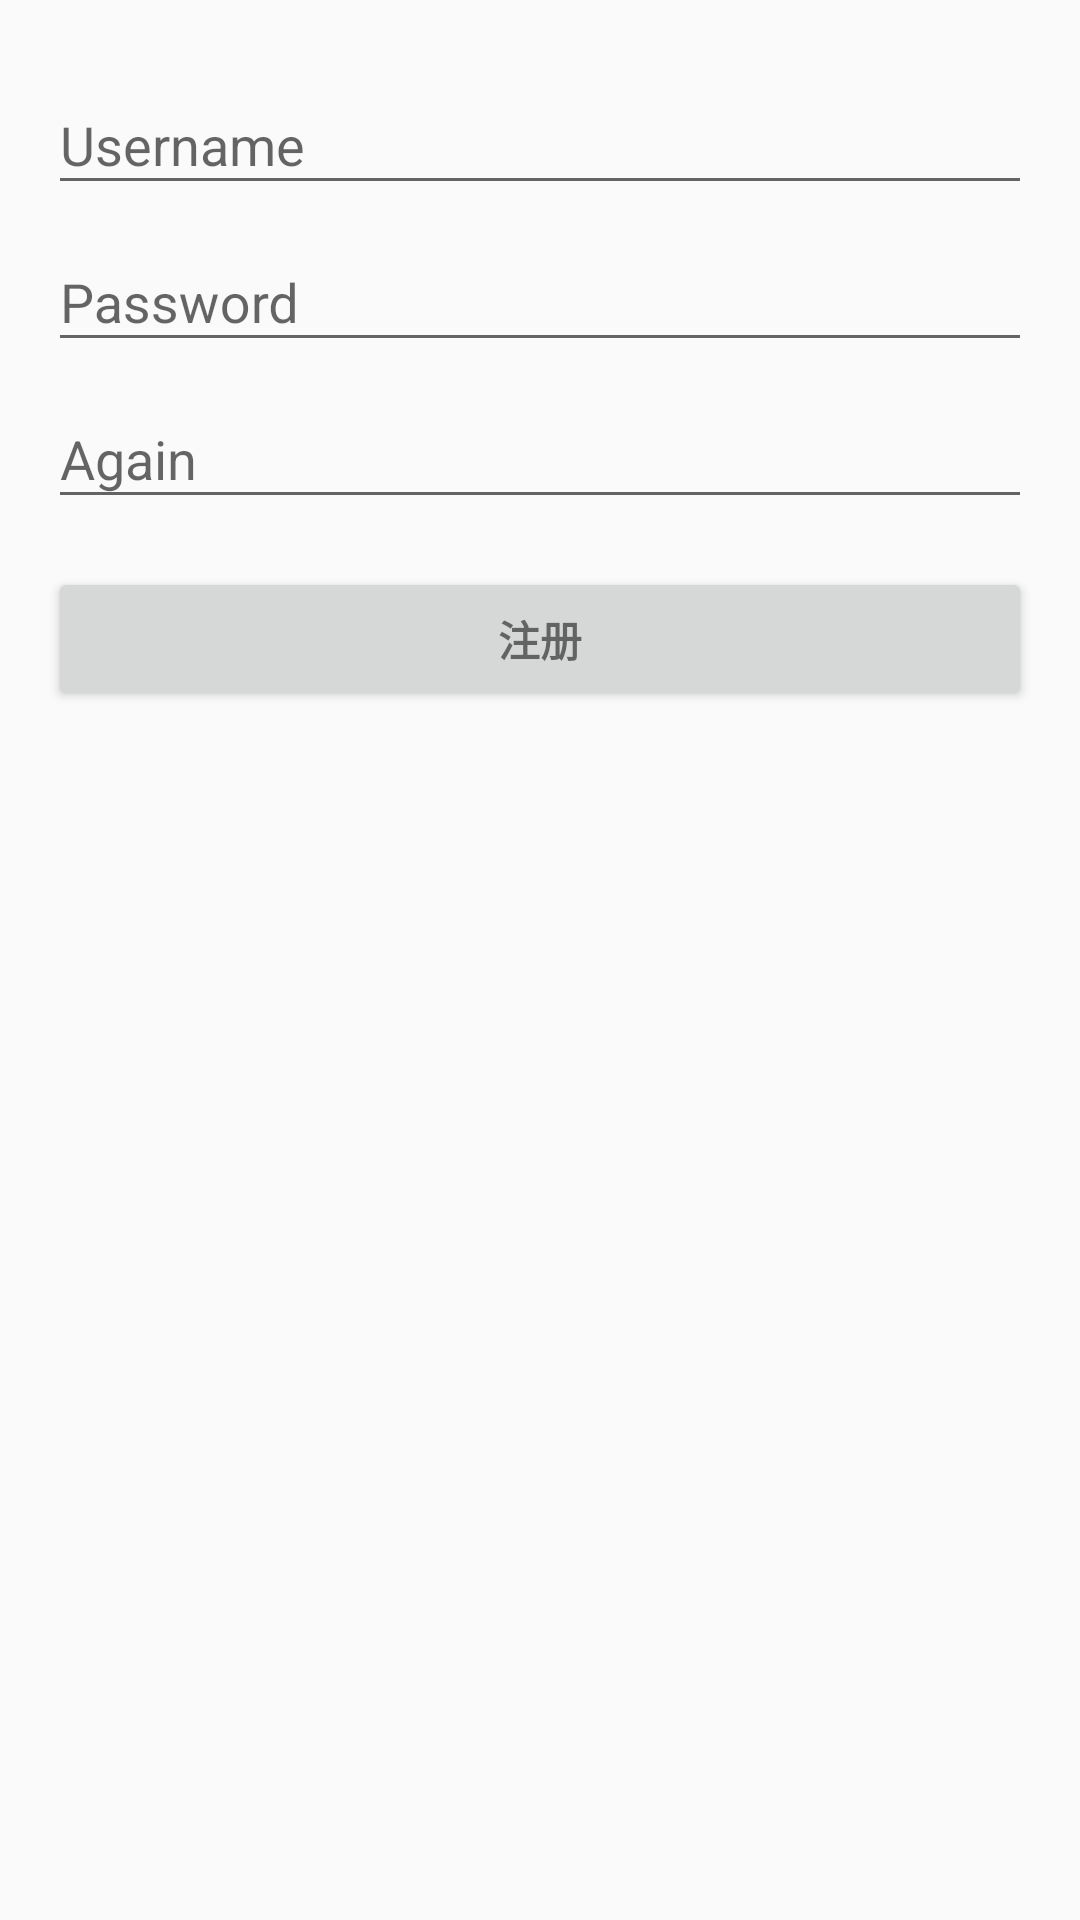

Layout XML and referenced resources for this Android screen:
<!-- AndroidManifest.xml: activity theme AppTheme -->
<!-- res/layout/activity_reg.xml -->
<LinearLayout xmlns:android="http://schemas.android.com/apk/res/android"
    xmlns:tools="http://schemas.android.com/tools"
    android:layout_width="match_parent"
    android:layout_height="match_parent"
    android:gravity="center_horizontal"
    android:orientation="vertical"
    android:paddingBottom="@dimen/activity_vertical_margin"
    android:paddingLeft="@dimen/activity_horizontal_margin"
    android:paddingRight="@dimen/activity_horizontal_margin"
    android:paddingTop="@dimen/activity_vertical_margin"
    tools:context="com.example.administrator.myapplication.activity.LoginActivity">

    
    <ProgressBar
        android:id="@+id/login_progress"
        style="?android:attr/progressBarStyleLarge"
        android:layout_width="wrap_content"
        android:layout_height="wrap_content"
        android:layout_marginBottom="8dp"
        android:visibility="gone" />

    <ScrollView
        android:id="@+id/login_form"
        android:layout_width="match_parent"
        android:layout_height="match_parent">

        <LinearLayout
            android:id="@+id/email_login_form"
            android:layout_width="match_parent"
            android:layout_height="wrap_content"
            android:orientation="vertical">

            <android.support.design.widget.TextInputLayout
                android:layout_width="match_parent"
                android:layout_height="wrap_content">

                <AutoCompleteTextView
                    android:id="@+id/email"
                    android:layout_width="match_parent"
                    android:layout_height="wrap_content"
                    android:hint="@string/prompt_username"
                    android:inputType="textEmailAddress"
                    android:maxLines="1"
                    android:singleLine="true" />

            </android.support.design.widget.TextInputLayout>

            <android.support.design.widget.TextInputLayout
                android:layout_width="match_parent"
                android:layout_height="wrap_content">

                <EditText
                    android:id="@+id/password"
                    android:layout_width="match_parent"
                    android:layout_height="wrap_content"
                    android:hint="@string/prompt_password"
                    android:imeActionId="@+id/login"
                    android:imeActionLabel="@string/action_sign_in_short"
                    android:imeOptions="actionUnspecified"
                    android:inputType="textPassword"
                    android:maxLines="1"
                    android:singleLine="true" />

            </android.support.design.widget.TextInputLayout>

            <android.support.design.widget.TextInputLayout
                android:layout_width="match_parent"
                android:layout_height="wrap_content">

                <EditText
                    android:id="@+id/password_agarn"
                    android:layout_width="match_parent"
                    android:layout_height="wrap_content"
                    android:hint="@string/prompt_password_agarn"
                    android:imeActionId="@+id/login"
                    android:imeActionLabel="@string/action_sign_in_short"
                    android:imeOptions="actionUnspecified"
                    android:inputType="textPassword"
                    android:maxLines="1"
                    android:singleLine="true" />

            </android.support.design.widget.TextInputLayout>

            <Button
                android:id="@+id/email_regst_in_button"
                style="?android:textAppearanceSmall"
                android:layout_width="match_parent"
                android:layout_height="wrap_content"
                android:layout_marginTop="16dp"
                android:text="@string/action_regst"
                android:textStyle="bold" />

        </LinearLayout>

    </ScrollView>

</LinearLayout>
<!-- resources referenced by this layout -->
<resources>
  <dimen name="activity_horizontal_margin">16dp</dimen>
  <dimen name="activity_vertical_margin">16dp</dimen>
  <string name="action_regst">注册</string>
  <string name="action_sign_in_short">Sign in</string>
  <string name="prompt_password">Password</string>
  <string name="prompt_password_agarn">Again</string>
  <string name="prompt_username">Username</string>
  <style name="AppTheme" parent="Theme.AppCompat.Light.DarkActionBar">
          
          <item name="colorPrimary">@color/colorPrimary</item>
          <item name="colorPrimaryDark">@color/colorPrimaryDark</item>
          <item name="colorAccent">@color/colorAccent</item>
      </style>
  <color name="colorPrimary">#3F51B5</color>
  <color name="colorPrimaryDark">#303F9F</color>
  <color name="colorAccent">#FF4081</color>
</resources>
